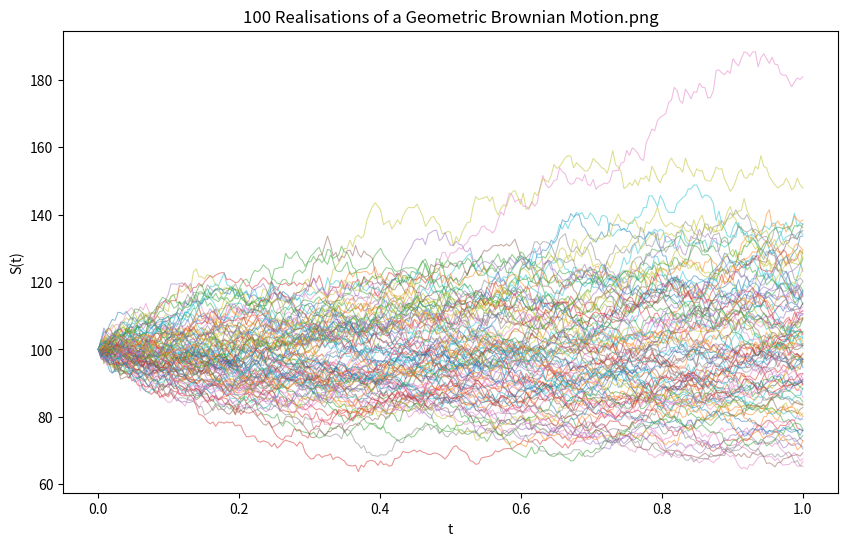

Reproduce this figure in Python.
import numpy as np
import pandas as pd
import matplotlib.pyplot as plt
import time

S0 = 100 # Starting price of the underlying
sigma = 0.2 # Volatility of the underlying
n = 252 # Monitoring dates
T = 1 # Option expiry
r = 0.05 # Risk-free interest rate
M = 100 # Number of simulations
dt = T / n # Time increment of monitoring dates
drift = (r - sigma ** 2 / 2) * dt
# drift = 0

start_time = time.time()

St = np.zeros(n + 1)  # +1 to include S0 in the count
St[0] = S0  # Set the first element to S0
pathes = np.zeros((M, n + 1))
pathes[:, 0] = S0

for j in range(0, M):
    for i in range(1, n + 1):
        St[i] = St[i-1] * np.exp(drift + sigma * np.sqrt(dt) * np.random.randn())
        pathes[j, i] = St[i]  # Assign the computed value to the path matrix

pathes_df = pd.DataFrame(pathes)

# Parameters
dpi_value = 600
line_width = 0.75
alpha_value = 0.5
figure_size = (10, 6)

# Generate time points
time_points = np.linspace(0, T ,n+1)

# Plot
plt.figure(figsize=figure_size, dpi=dpi_value)
for j in range(M):
    plt.plot(time_points, pathes_df.iloc[j, :], lw=line_width, alpha=alpha_value)

plt.title(f'{M} Realisations of a Geometric Brownian Motion.png')
plt.xlabel('t')
plt.ylabel('S(t)')
plt.show()

end_time = time.time()
execution_time = end_time - start_time
print(f"Total Time Elapsed: {execution_time:.1f} seconds")
